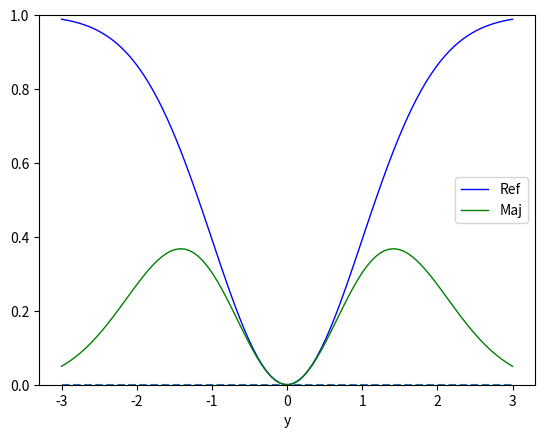

This figure's Python source: (Note: this script raises an exception after producing the figure.)
import math
import numpy as np
import matplotlib.pyplot as plt
import os

def refFunc(r):
    return 1.0 - math.exp(-0.5*r*r)

def majFunc(r):
    return 0.5*r*r*math.exp(-0.5*r*r)

def main(testrun:bool, output_folder:str="../../Output"):
    rlist = np.linspace(-3.0, 3.0, num=100)
    refFuncV = np.vectorize(refFunc)
    majFuncV = np.vectorize(majFunc)
    plt.close("all")
    plt.figure(num=1, dpi=240)

    ax = plt.gca()

    ax.set_ylim((0.0, 1.0))
    #ax.set_ylabel("f(y)")
    ax.set_xlabel("y")

    plt.plot(rlist, rlist*0, "--", label="")
    plt.plot(rlist, refFuncV(rlist), lw = 1.0, color = 'blue', label="Ref")
    plt.plot(rlist, majFuncV(rlist), lw = 1.0, color = 'green', label="Maj")

    plt.legend()
    plt.savefig(os.path.join(output_folder, "majorize.png"), bbox_inches='tight')
    if not testrun:
        plt.show()

    def welsch_majorize_func(x):
        return -1.0 + math.exp(x) - x

    majFuncV = np.vectorize(welsch_majorize_func)

    ax = plt.gca()
    ax.set_ylim((0.0, 16.0))
    ax.set_xlabel(r"$x$")
    ax.set_ylabel(r"$f(x)$")

    plt.plot(rlist, majFuncV(rlist), lw = 1.0, color = 'green') #, label="Welsch majorize test")

    plt.legend()
    plt.savefig(os.path.join(output_folder, "welsch_majorize_test.png"), bbox_inches='tight')
    if not testrun:
        plt.show()

    if testrun:
        print("majorize OK")

if __name__ == "__main__":
    main(False) # testrun
